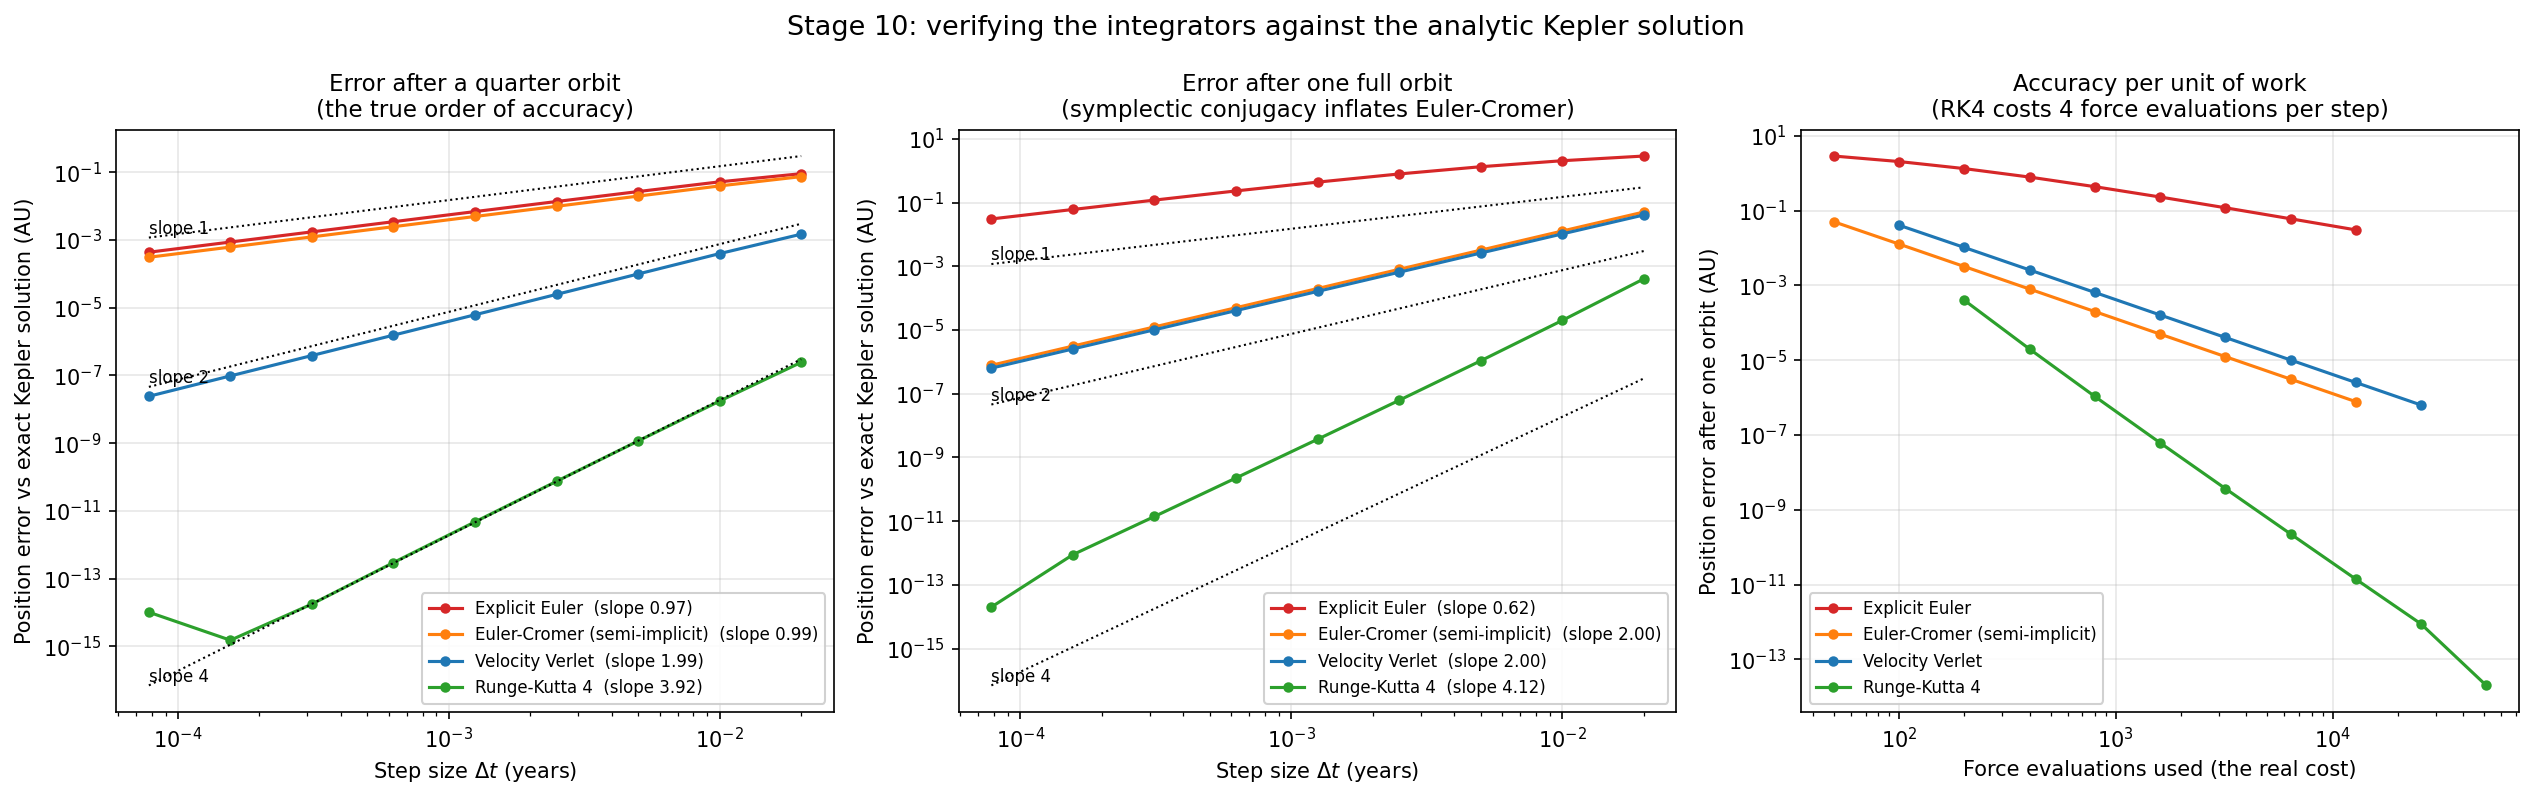

Data behind this chart, as committed beside it:
method, fraction_of_orbit, steps_per_orbit, dt, n_steps, position_error, force_evals, runtime_s, runtime_per_step_us
euler, 0.25, 50, 0.02, 12, 0.09042, 12, 9.295798372477293e-05, 7.746
euler_cromer, 0.25, 50, 0.02, 12, 0.07402, 12, 7.516599725931883e-05, 6.264
verlet, 0.25, 50, 0.02, 12, 0.001479, 24, 0.000124, 10.33
rk4, 0.25, 50, 0.02, 12, 2.4311457030828597e-07, 48, 0.0003057, 25.48
euler, 0.25, 100, 0.01, 25, 0.05193, 25, 0.0001469, 5.877
euler_cromer, 0.25, 100, 0.01, 25, 0.03936, 25, 0.0001475, 5.902
verlet, 0.25, 100, 0.01, 25, 0.0003946, 50, 0.0002485, 9.94
rk4, 0.25, 100, 0.01, 25, 1.7438989745388647e-08, 100, 0.0006245, 24.98
euler, 0.25, 200, 0.005, 50, 0.0268, 50, 0.0002756, 5.512
euler_cromer, 0.25, 200, 0.005, 50, 0.01969, 50, 0.0002705, 5.41
verlet, 0.25, 200, 0.005, 50, 9.866474530517638e-05, 100, 0.0004901, 9.802
rk4, 0.25, 200, 0.005, 50, 1.1545827900941555e-09, 200, 0.001243, 24.87
euler, 0.25, 400, 0.0025, 100, 0.01363, 100, 0.0005569, 5.569
euler_cromer, 0.25, 400, 0.0025, 100, 0.009843, 100, 0.0005447, 5.447
verlet, 0.25, 400, 0.0025, 100, 2.466787287176657e-05, 200, 0.001033, 10.33
rk4, 0.25, 400, 0.0025, 100, 7.440940440537993e-11, 400, 0.002588, 25.88
euler, 0.25, 800, 0.00125, 200, 0.006874, 200, 0.001083, 5.415
euler_cromer, 0.25, 800, 0.00125, 200, 0.004922, 200, 0.001072, 5.36
verlet, 0.25, 800, 0.00125, 200, 6.1670736899686656e-06, 400, 0.001976, 9.878
rk4, 0.25, 800, 0.00125, 200, 4.724536445006008e-12, 800, 0.00506, 25.3
euler, 0.25, 1600, 0.000625, 400, 0.003452, 400, 0.002149, 5.374
euler_cromer, 0.25, 1600, 0.000625, 400, 0.002461, 400, 0.002145, 5.362
verlet, 0.25, 1600, 0.000625, 400, 1.5417750129252753e-06, 800, 0.00401, 10.02
rk4, 0.25, 1600, 0.000625, 400, 2.9657899498749194e-13, 1600, 0.01046, 26.15
euler, 0.25, 3200, 0.0003125, 800, 0.00173, 800, 0.004301, 5.376
euler_cromer, 0.25, 3200, 0.0003125, 800, 0.00123, 800, 0.00444, 5.55
verlet, 0.25, 3200, 0.0003125, 800, 3.8544416451461207e-07, 1600, 0.007963, 9.953
rk4, 0.25, 3200, 0.0003125, 800, 1.7674876079315655e-14, 3200, 0.02059, 25.74
euler, 0.25, 6400, 0.0001563, 1600, 0.000866, 1600, 0.008654, 5.408
euler_cromer, 0.25, 6400, 0.0001563, 1600, 0.0006152, 1600, 0.008762, 5.477
verlet, 0.25, 6400, 0.0001563, 1600, 9.636106270537838e-08, 3200, 0.01565, 9.783
rk4, 0.25, 6400, 0.0001563, 1600, 1.5100665727558131e-15, 6400, 0.06049, 37.81
euler, 0.25, 12800, 7.8125e-05, 3200, 0.0004332, 3200, 0.01752, 5.476
euler_cromer, 0.25, 12800, 7.8125e-05, 3200, 0.0003076, 3200, 0.01707, 5.333
verlet, 0.25, 12800, 7.8125e-05, 3200, 2.409026603723265e-08, 6400, 0.03205, 10.02
rk4, 0.25, 12800, 7.8125e-05, 3200, 1.0152320308569013e-14, 12800, 0.08029, 25.09
euler, 1.0, 50, 0.02, 50, 2.876, 50, 0.0002824, 5.648
euler_cromer, 1.0, 50, 0.02, 50, 0.05022, 50, 0.0002675, 5.349
verlet, 1.0, 50, 0.02, 50, 0.04064, 100, 0.0004962, 9.925
rk4, 1.0, 50, 0.02, 50, 0.0004004, 200, 0.001234, 24.68
euler, 1.0, 100, 0.01, 100, 2.05, 100, 0.000541, 5.41
euler_cromer, 1.0, 100, 0.01, 100, 0.01272, 100, 0.0005378, 5.378
verlet, 1.0, 100, 0.01, 100, 0.01033, 200, 0.0009793, 9.793
rk4, 1.0, 100, 0.01, 100, 1.985977474352141e-05, 400, 0.002512, 25.12
euler, 1.0, 200, 0.005, 200, 1.328, 200, 0.001061, 5.306
euler_cromer, 1.0, 200, 0.005, 200, 0.00319, 200, 0.001066, 5.332
verlet, 1.0, 200, 0.005, 200, 0.002592, 400, 0.00196, 9.802
rk4, 1.0, 200, 0.005, 200, 1.0742210755728085e-06, 800, 0.005115, 25.57
euler, 1.0, 400, 0.0025, 400, 0.7878, 400, 0.002211, 5.528
euler_cromer, 1.0, 400, 0.0025, 400, 0.0007981, 400, 0.002226, 5.566
verlet, 1.0, 400, 0.0025, 400, 0.0006487, 800, 0.003952, 9.88
rk4, 1.0, 400, 0.0025, 400, 6.188300045802605e-08, 1600, 0.02214, 55.36
euler, 1.0, 800, 0.00125, 800, 0.4366, 800, 0.004828, 6.036
euler_cromer, 1.0, 800, 0.00125, 800, 0.0001996, 800, 0.004355, 5.443
verlet, 1.0, 800, 0.00125, 800, 0.0001622, 1600, 0.008062, 10.08
rk4, 1.0, 800, 0.00125, 800, 3.7035287126881643e-09, 3200, 0.0199, 24.88
euler, 1.0, 1600, 0.000625, 1600, 0.2312, 1600, 0.008397, 5.248
euler_cromer, 1.0, 1600, 0.000625, 1600, 4.989550664391865e-05, 1600, 0.008458, 5.286
verlet, 1.0, 1600, 0.000625, 1600, 4.056004224536293e-05, 3200, 0.01575, 9.844
rk4, 1.0, 1600, 0.000625, 1600, 2.263999144662626e-10, 6400, 0.0399, 24.94
... 12 more rows
